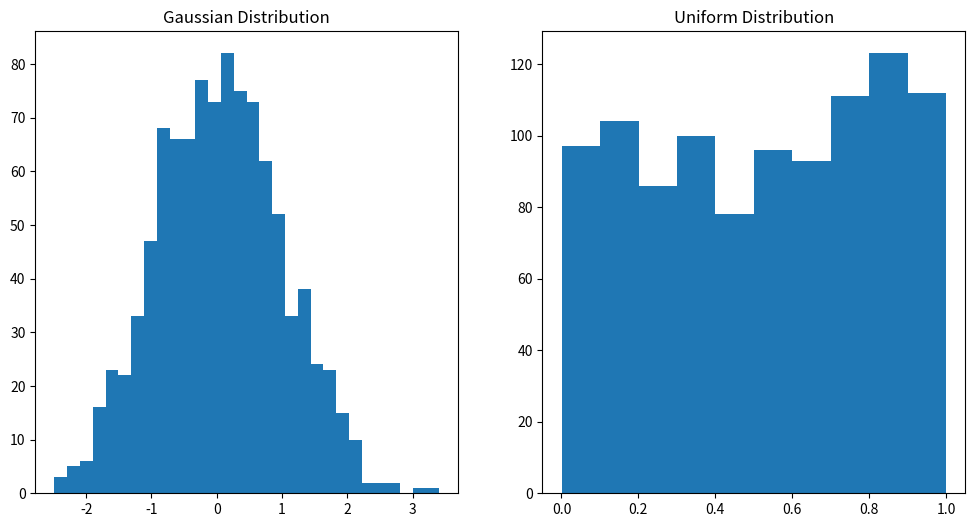

The script that saved this image:
import math
import numpy as np
import matplotlib.pyplot as plt
import scipy
#from plot_ksdensity import ksdensity

N = 1000
num_bins = 30

def plot_data(N, num_bins):
    # plot gaussian data and uniform data with length N
    # in a histogram with bins number of num_bins
    gaussian_data = np.random.normal(0, 1, N)
    unif_data = np.random.uniform(1, 0, N)
    #print(Gaussian_data)

    plt.figure(figsize = (12,6))
    plt.subplot(1,2,1)
    plt.title("Gaussian Distribution")
    plt.hist(gaussian_data, bins = num_bins)



    plt.subplot(1,2,2)
    plt.title("Uniform Distribution")
    plt.hist(unif_data)
    plt.show()



plot_data(N, num_bins)